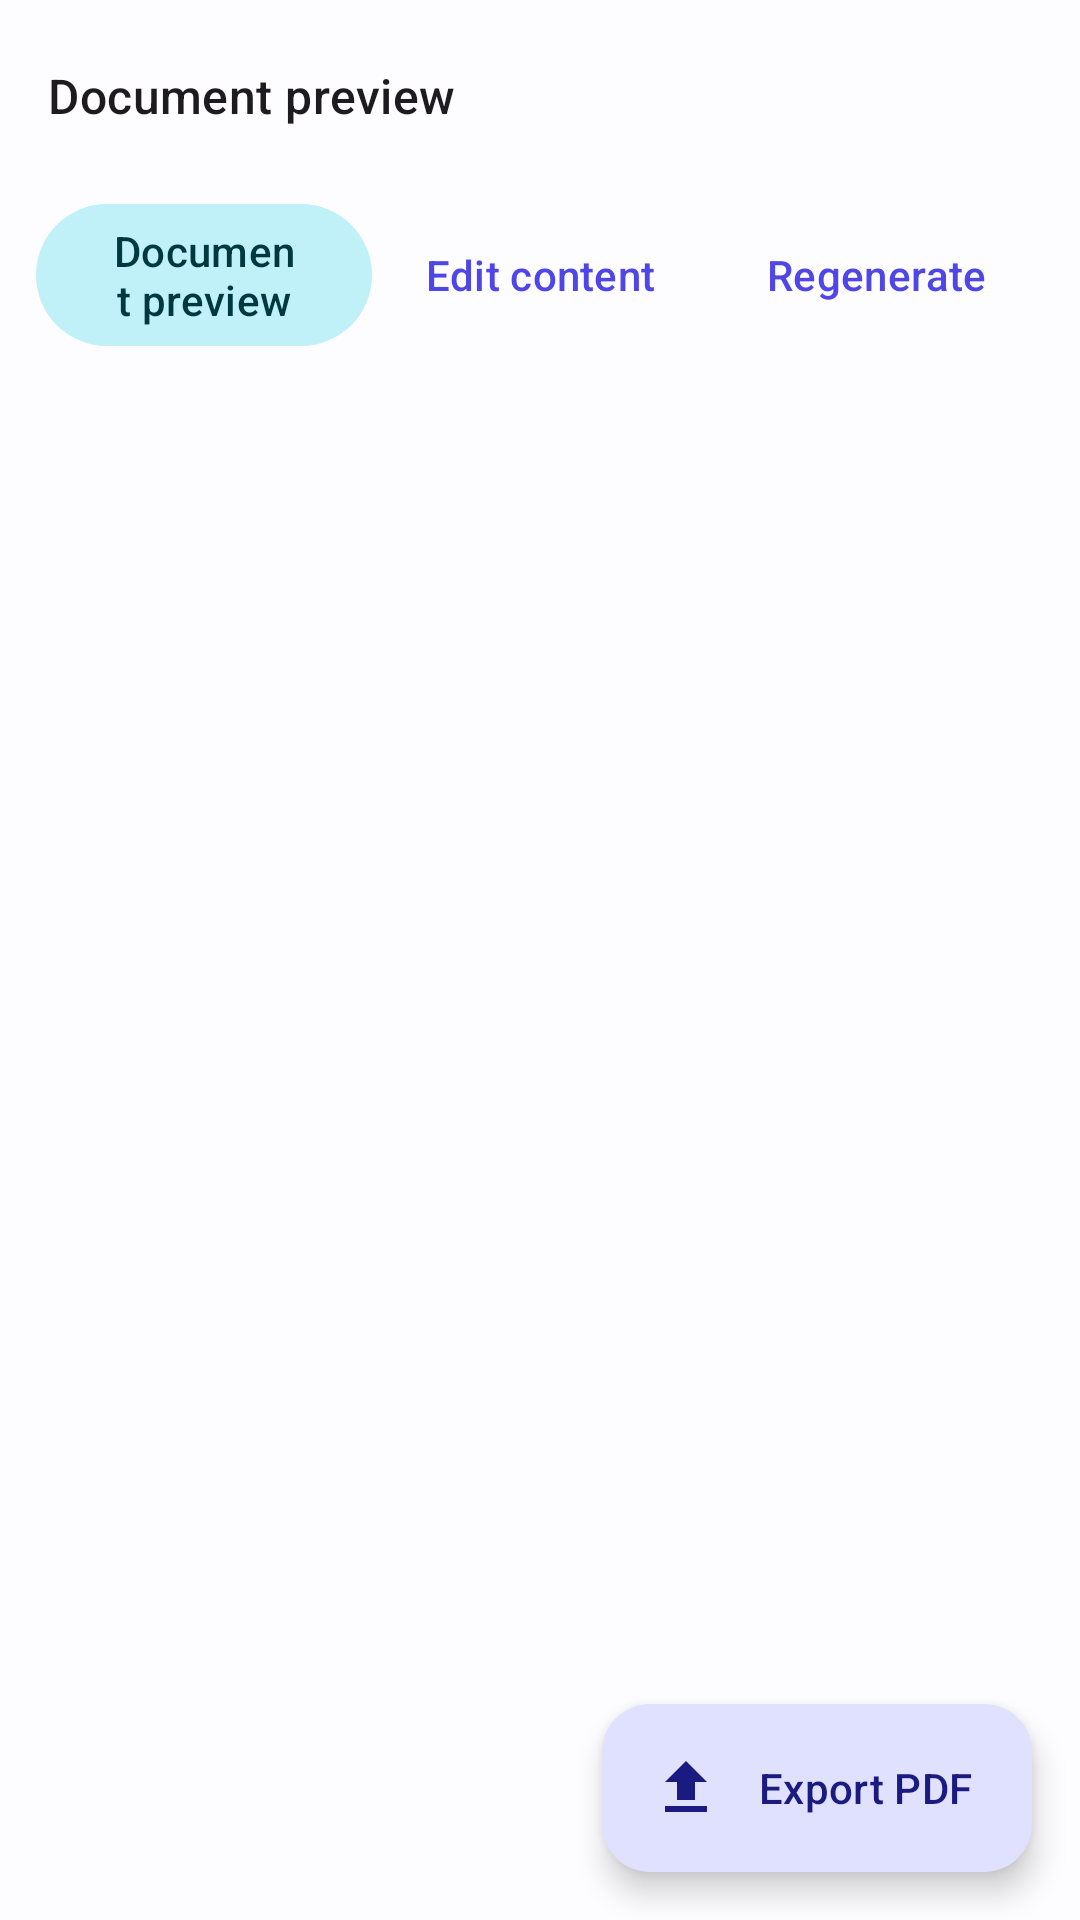

Write the Android layout XML for this screen, with the resource values it uses.
<!-- AndroidManifest.xml: application theme Theme.AiPdf -->
<!-- res/layout/activity_document_preview.xml -->
<?xml version="1.0" encoding="utf-8"?>
<androidx.coordinatorlayout.widget.CoordinatorLayout
    xmlns:android="http://schemas.android.com/apk/res/android"
    xmlns:app="http://schemas.android.com/apk/res-auto"
    android:layout_width="match_parent"
    android:layout_height="match_parent"
    android:background="?attr/colorSurface">

    <com.google.android.material.appbar.AppBarLayout
        android:id="@+id/appBar"
        android:layout_width="match_parent"
        android:layout_height="wrap_content"
        android:background="?attr/colorSurface">

        <com.google.android.material.appbar.MaterialToolbar
            android:id="@+id/toolbar"
            android:layout_width="match_parent"
            android:layout_height="?attr/actionBarSize"
            app:navigationIcon="@drawable/ic_close"
            app:subtitle="@string/preview_title" />

        <LinearLayout
            android:layout_width="match_parent"
            android:layout_height="wrap_content"
            android:gravity="center_vertical"
            android:orientation="horizontal"
            android:paddingHorizontal="12dp"
            android:paddingBottom="8dp">

            <com.google.android.material.button.MaterialButton
                android:id="@+id/btn_preview"
                style="@style/Widget.Material3.Button.TonalButton"
                android:layout_width="0dp"
                android:layout_height="wrap_content"
                android:layout_weight="1"
                android:text="@string/preview_title" />

            <com.google.android.material.button.MaterialButton
                android:id="@+id/btn_edit"
                style="@style/Widget.Material3.Button.TextButton"
                android:layout_width="0dp"
                android:layout_height="wrap_content"
                android:layout_weight="1"
                android:text="@string/preview_edit" />

            <com.google.android.material.button.MaterialButton
                android:id="@+id/btn_regenerate"
                style="@style/Widget.Material3.Button.TextButton"
                android:layout_width="0dp"
                android:layout_height="wrap_content"
                android:layout_weight="1"
                android:text="@string/preview_regenerate" />
        </LinearLayout>
    </com.google.android.material.appbar.AppBarLayout>

    <androidx.recyclerview.widget.RecyclerView
        android:id="@+id/spec_list"
        android:layout_width="match_parent"
        android:layout_height="match_parent"
        android:padding="12dp"
        android:clipToPadding="false"
        app:layout_behavior="@string/appbar_scrolling_view_behavior" />

    <ProgressBar
        android:id="@+id/progress"
        android:layout_width="48dp"
        android:layout_height="48dp"
        android:layout_gravity="center"
        android:visibility="gone" />

    <com.google.android.material.floatingactionbutton.ExtendedFloatingActionButton
        android:id="@+id/fab_export"
        android:layout_width="wrap_content"
        android:layout_height="wrap_content"
        android:layout_gravity="bottom|end"
        android:layout_margin="16dp"
        android:text="@string/preview_export"
        app:icon="@drawable/ic_import" />
</androidx.coordinatorlayout.widget.CoordinatorLayout>
<!-- resources referenced by this layout -->
<resources>
  <!-- drawable ic_import (drawable) -->
  <?xml version="1.0" encoding="utf-8"?>
  <vector xmlns:android="http://schemas.android.com/apk/res/android"
      android:width="24dp" android:height="24dp"
      android:viewportWidth="24" android:viewportHeight="24"
      android:tint="?attr/colorControlNormal">
      <path android:fillColor="@android:color/white" android:pathData="M9 16h6v-6h4l-7-7-7 7h4zm-4 2h14v2H5z"/>
  </vector>
  <string name="preview_edit">Edit content</string>
  <string name="preview_export">Export PDF</string>
  <string name="preview_regenerate">Regenerate</string>
  <string name="preview_title">Document preview</string>
  <style name="Theme.AiPdf" parent="Theme.Material3.DayNight.NoActionBar">
          <item name="colorPrimary">@color/md_primary</item>
          <item name="colorOnPrimary">@color/md_on_primary</item>
          <item name="colorPrimaryContainer">@color/md_primary_container</item>
          <item name="colorOnPrimaryContainer">@color/md_on_primary_container</item>
          <item name="colorSecondary">@color/md_secondary</item>
          <item name="colorOnSecondary">@color/md_on_secondary</item>
          <item name="colorSecondaryContainer">@color/md_secondary_container</item>
          <item name="colorOnSecondaryContainer">@color/md_on_secondary_container</item>
          <item name="android:colorBackground">@color/md_background</item>
          <item name="colorOnBackground">@color/md_on_background</item>
          <item name="colorSurface">@color/md_surface</item>
          <item name="colorOnSurface">@color/md_on_surface</item>
          <item name="colorSurfaceVariant">@color/md_surface_variant</item>
          <item name="colorOnSurfaceVariant">@color/md_on_surface_variant</item>
          <item name="colorOutline">@color/md_outline</item>
          <item name="colorError">@color/md_error</item>
          <item name="colorOnError">@color/md_on_error</item>
          <item name="colorErrorContainer">@color/md_error_container</item>
          <item name="colorOnErrorContainer">@color/md_on_error_container</item>
          <item name="colorSurfaceContainer">@color/md_surface_container</item>
          <item name="colorSurfaceContainerHigh">@color/md_surface_container_high</item>
          <item name="android:statusBarColor">@color/md_background</item>
          <item name="android:navigationBarColor">@color/md_background</item>
          <item name="android:windowLightStatusBar">true</item>
      </style>
  <color name="md_primary">#4F46E5</color>
  <color name="md_on_primary">#FFFFFF</color>
  <color name="md_primary_container">#E0E0FF</color>
  <color name="md_on_primary_container">#1A1A80</color>
  <color name="md_secondary">#00B8D4</color>
  <color name="md_on_secondary">#FFFFFF</color>
  <color name="md_secondary_container">#C0F0F8</color>
  <color name="md_on_secondary_container">#003840</color>
  <color name="md_background">#FDFDFF</color>
  <color name="md_on_background">#1A1B22</color>
  <color name="md_surface">#FDFDFF</color>
  <color name="md_on_surface">#1A1B22</color>
  <color name="md_surface_variant">#E3E1EC</color>
  <color name="md_on_surface_variant">#46464F</color>
  <color name="md_outline">#777680</color>
  <color name="md_error">#BA1A1A</color>
  <color name="md_on_error">#FFFFFF</color>
  <color name="md_error_container">#FFDAD6</color>
  <color name="md_on_error_container">#410002</color>
  <color name="md_surface_container">#F1F0F9</color>
  <color name="md_surface_container_high">#EBE9F3</color>
</resources>
